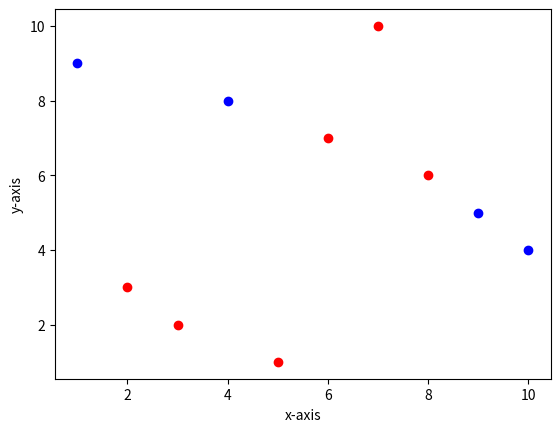

The script that saved this image: (Note: this script raises an exception after producing the figure.)
from matplotlib import pyplot as plt
from random import choice
from math import sqrt
x_num_lst=[1, 2, 3, 4, 5, 6, 7, 8, 9, 10]
y_num_lst=[1, 2, 3, 4, 5, 6, 7, 8, 9, 10]

x_dataset=[]
y_dataset=[]
for i in range(10):
    x_choice=choice(x_num_lst)
    x_dataset.append(x_choice)
    x_num_lst.remove(x_choice)
    
for i in range(10):
    y_choice=choice(y_num_lst)
    y_dataset.append(y_choice)
    y_num_lst.remove(y_choice)
    
plt.plot(x_dataset[0:6], y_dataset[0:6], 'ro')
plt.xlabel("x-axis")
plt.ylabel("y-axis")
plt.plot(x_dataset[6::], y_dataset[6::], 'bo')


x_c=float(input("Enter x_c : "))
y_c=float(input("Enter y_c : "))
coords=[]
for i in range(10):
    coords.append([x_dataset[i], y_dataset[i]])
red=0  
dists=[]
cc=coords[0]
for i in coords:
    x=(i[0]-x_c)**2
    y=(i[1]-y_c)**2
    dist=sqrt(x+y)
    dists.append(dist)
    if dist==min(dists):
        cc=i
        if i in coords[0:6]:
            red=1
        else:
            red=0
color=''            
if red==0:
    color='blue'
else:
    color='red'
    
        
print(f"Closest point on the graph is {cc}")
print(f"Closest point on the graph is {color}")
if color=='blue':
    plt.plot(x_c, y_c, 'bo')
    plt.show()
else:
    plt.plot(x_c, y_c, 'ro')
    plt.show()
